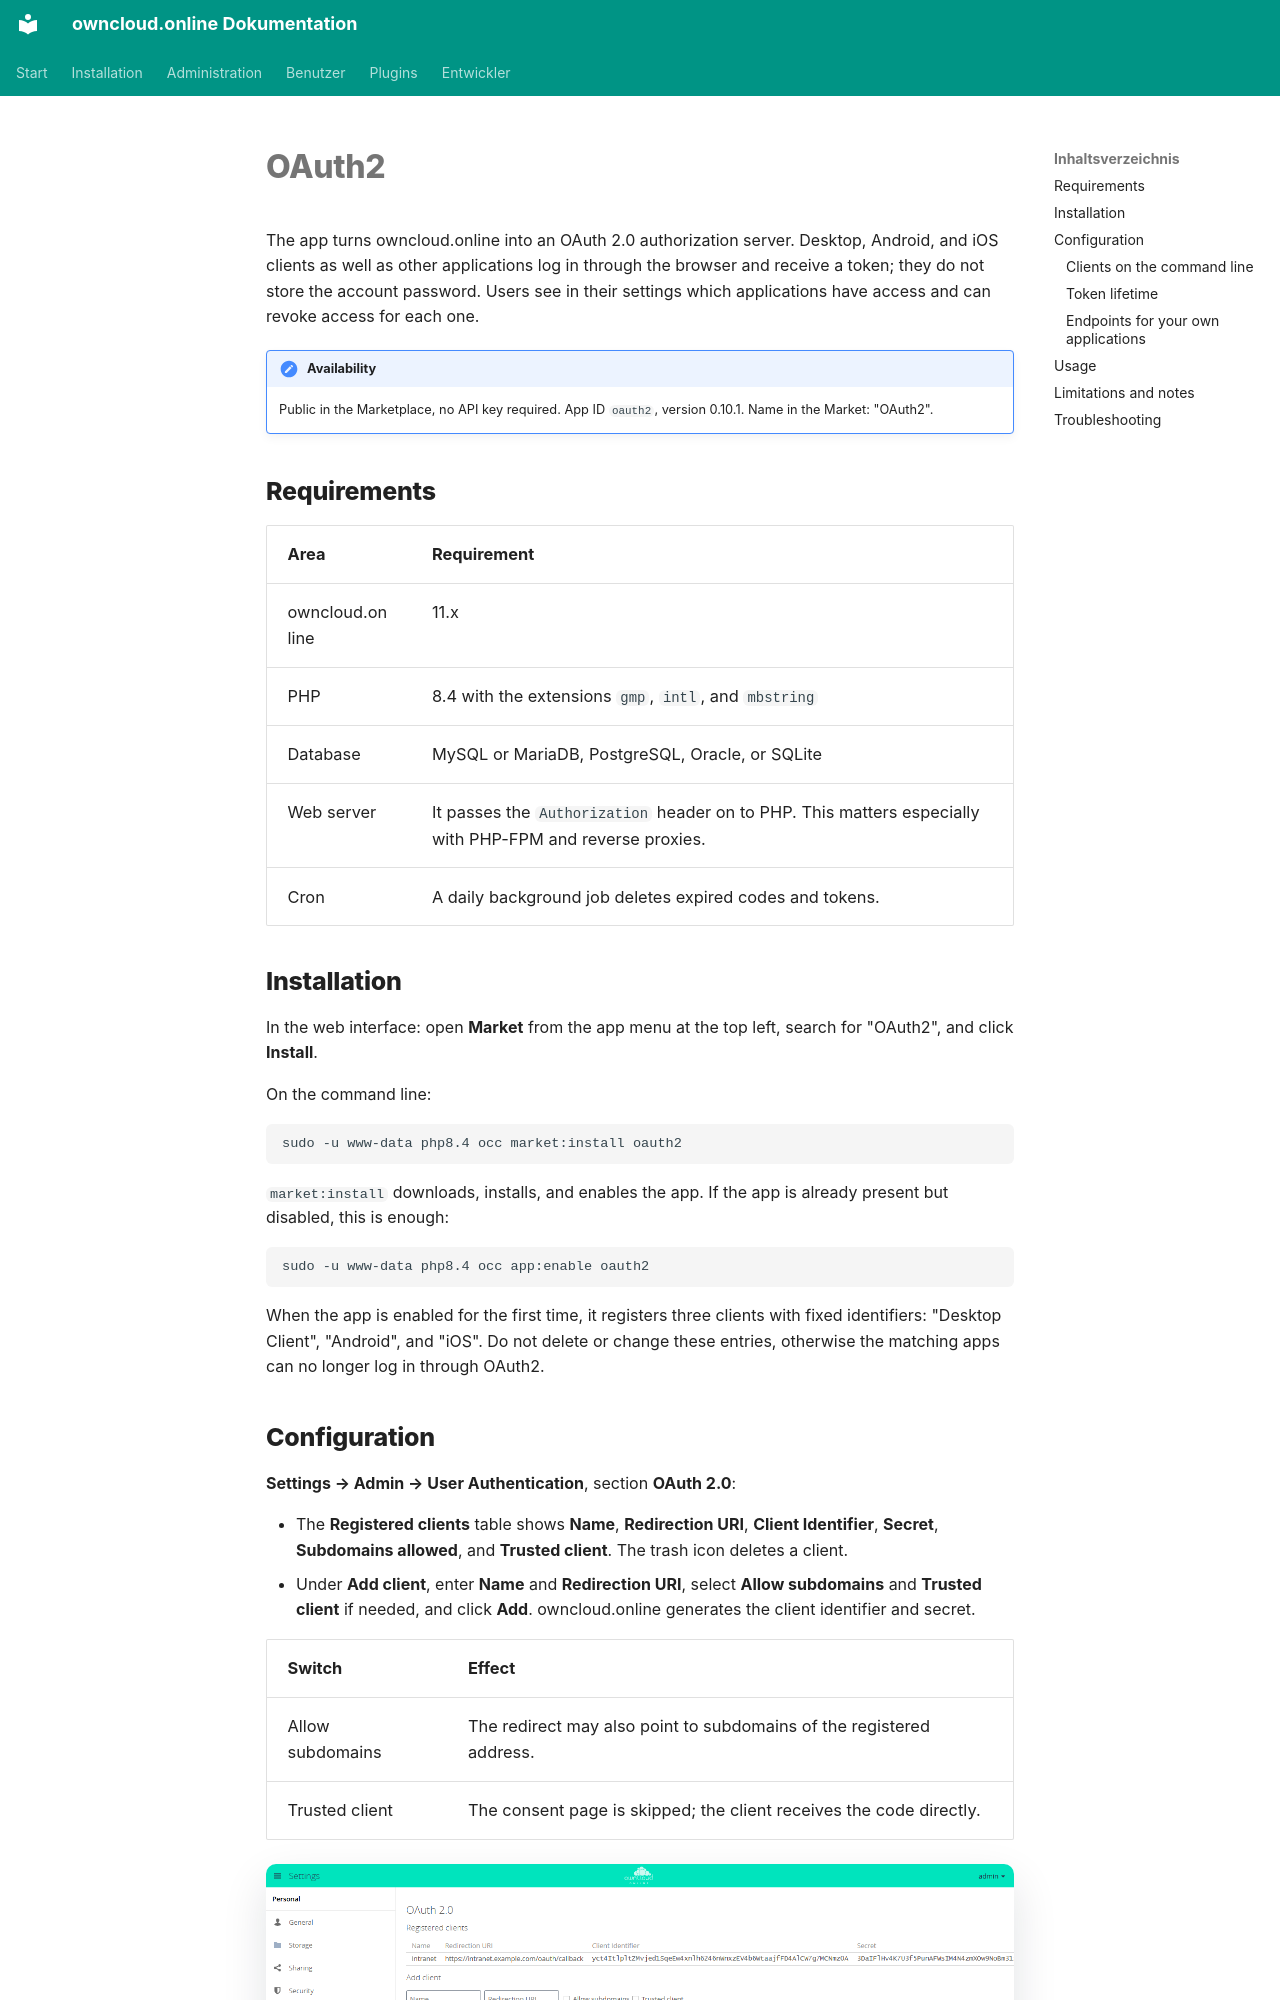

repository: BWTECH-github/owncloud.online · page: plugins/apps/oauth2.en/index.html · generator: mkdocs

# OAuth2

The app turns owncloud.online into an OAuth 2.0 authorization server. Desktop,
Android, and iOS clients as well as other applications log in through the
browser and receive a token; they do not store the account password. Users see
in their settings which applications have access and can revoke access for each
one.

!!! note "Availability"
    Public in the Marketplace, no API key required. App ID `oauth2`,
    version 0.10.1. Name in the Market: "OAuth2".

## Requirements

| Area | Requirement |
| --- | --- |
| owncloud.online | 11.x |
| PHP | 8.4 with the extensions `gmp`, `intl`, and `mbstring` |
| Database | MySQL or MariaDB, PostgreSQL, Oracle, or SQLite |
| Web server | It passes the `Authorization` header on to PHP. This matters especially with PHP-FPM and reverse proxies. |
| Cron | A daily background job deletes expired codes and tokens. |

## Installation

In the web interface: open **Market** from the app menu at the top left, search
for "OAuth2", and click **Install**.

On the command line:

```bash
sudo -u www-data php8.4 occ market:install oauth2
```

`market:install` downloads, installs, and enables the app. If the app is already
present but disabled, this is enough:

```bash
sudo -u www-data php8.4 occ app:enable oauth2
```

When the app is enabled for the first time, it registers three clients with
fixed identifiers: "Desktop Client", "Android", and "iOS". Do not delete or
change these entries, otherwise the matching apps can no longer log in through
OAuth2.
